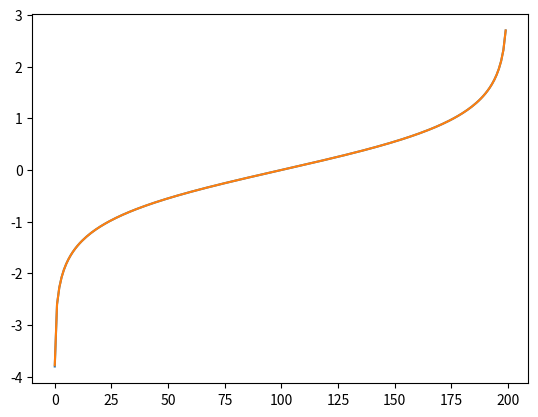

Recreate this plot in Python.
#!/usr/bin/python3

import math, numpy


def sign(x):
    return -1 if x < 0 else 1

def prod(l):
    xsum = 1
    for n in l:
        xsum *= n
    return xsum

def exp2_int(xp):
    ret = 1 << abs(xp)
    return ret if xp >= 0 else 1/ret

#depends: prod()
def factorial(n):
    return prod(range(2, n + 1))

#depends: prod()
def xpow_int(x, xp):
    ret = prod([x] * abs(xp))
    return ret if xp >= 0 else 1 / ret

#loop
def atan0(x, n_terms = 99):
    assert abs(x) <= 1
    ret = p = x
    for n in range(3, n_terms, 2):
        ret += (p := -p * x * x) / n
    return ret

#depends: atan0()
#3.141592653589793238462643383279502884197...
def pi():
    return 4 * (4 * atan0(1/5) - atan0(1/239))

#depends: atan0()
#6.283185307179586...
def tau():
    return 8 * (4 * atan0(1/5) - atan0(1/239))

#loop, depends: atan0()
def atan(x, nterms = 99):
    if abs(x) < 1:
        return atan0(x)
    p = -x
    ret = pi()
    ret /= -2 if x < -1 else 2
    for i in range(1, nterms * 2 + 1, 2):
        ret += 1 / (i * p)
        p = -p * x * x
    return ret

#loop
def atanh(x, n_terms = 1999):
    if isinstance(x, complex) == False:
        assert(abs(x) < 1)
    ret = p = x
    for n in range(3, n_terms, 2):
        ret += (p := p * x * x) / n
    return ret

def log1m(x, nterms = 99):
    p = x
    ret = -x
    for n in range(2, nterms):
        ret -= (p := p * x) / n
    return ret

def log1p(x, nterms = 99):
    #return 2 * atanh(x/(2+x))
    ret = p = x
    for n in range(2, nterms):
        ret += (p := -p * x) / n
    return ret

def log(x):
    return atanh((x * x - 1) / (x * x + 1)) if x < 1 else log1p(x - 1)

def atanh_(x):
    return numpy.log((1+x)/(1-x))/2

#loop
def sin(x, nterms = 20):
    if isinstance(x, complex) == False:
        x = x % tau()
    ret = p = x
    for i in range(1, nterms):
        ret += (p := -p * x * x / ((2 * i + 1) * 2 * i))
    return ret
    return exp(fmod(x, tau()) *1j).imag

#loop
def cos(x, nterms = 20):
    if isinstance(x, complex) == False:
        x = x % tau()
    ret = p = 1
    for i in range(1, nterms):
        ret += (p := -p * x * x / ((2 * i -1) * 2 * i))
    return ret
    return exp(fmod(x, tau()) *1j).real

def tan(x):
    return sin(x) / cos(x)

#loop
def exp_series(x, nterms = 99):
    fact = ret = p = 1
    for n in range(1, nterms):
        ret += (p := p * x) / (fact := fact * n)
    return ret

#2.7182818284590452353602874713527...
def e():
    return exp_series(1)

def exp(x):
    return exp_series(x)

#loop
def sinh(x, nterms = 20):
    ret = p = x
    for i in range(1, nterms):
        ret += (p := p * x * x / ((2 * i + 1) * 2 * i))
    return ret
    foo = exp(x)
    return (foo - 1/foo) / 2
    return numpy.sin(1j * x).imag

#loop
def cosh(x, nterms = 20):
    ret = p = 1
    for i in range(1, nterms):
        ret += (p := p * x * x / ((2 * i -1) * 2 * i))
    return ret
    foo = exp(x)
    return (foo + 1/foo) / 2
    return numpy.cos(1j * x).real

def tanh(x):
    return sinh(x)/cosh(x)
    foo = exp(x+x)
    return (foo - 1) / (foo + 1)
    return tan(1j * x).imag

def expm1(x):
    return (2*tanh(x/2))/(1-tanh(x/2))

def coth(x):
    return 1/tanh(x)

def xpow(x, xp):
    return exp(xp * log(x)) if type(xp) == float else xpow_int(xp, xp)

def fmod(a, b):
    return a % b

def sech(x):
    foo = exp(x)
    return 2 / (foo + 1/foo)

def csch(x):
    foo = exp(x)
    return 2 / (foo - 1/foo)

def int32(n):
    return int(n) & 0xffffffff

def exp2(xp):
    return exp2_int(xp) if type(xp) == int else xpow(2, xp)

#Babylonian method
#loop
def sqrt(num):
    ret = 1
    for term in range(10):
        ret = (ret + num / ret) / 2
    return ret
    return exp(log(x) / 2) if x > 0 else 0

def asinh(x):
    return math.log(x + sqrt(x*x+1))

#loop
def fibonacci(xmax, term1 = 1, term2 = 2):
    yield term1
    yield term2
    while term1 + term2 <= xmax:
        yield term1 + term2
        term1, term2 = term2, term1 + term2

#loop
def reverse(n, base = 10):
    temp, rev = n, 0
    while temp != 0:
        rev = rev * base + temp % base
        temp = temp // base
    return rev

def ispalindrome(n, base = 10):
    return n == reverse(n, base)

def asin(x):
    return atan(x/sqrt(1-x*x)) if abs(x) != 1 else sign(x) * pi() / 2

def acos(x):
    return (pi() - 2 * asin(x))/2

def sec(x):
    return 1 / cos(x)

def csc(x):
    return 1 / sin(x)

def cot(x):
    return 1 / tan(x)

def isnan(x):
    return numpy.isnan(x)

#loop
def a007680(nterms = 20):
    for i in range(nterms):
        yield (2*i+1)*math.factorial(i)

def mersenne(seed):
    state = [seed] + [0] * 623
    f, m, u, s, b, t, c, l = 1812433253, 397, 11, 7, 0x9D2C5680, 15, 0xEFC60000, 18
    for i in range(1,624):
        state[i] = int32(f * (state[i - 1] ^ (state[i - 1] >> 30)) + i)
    while True:
        for i in range(624):
            temp = int32((state[i] & (1 << 31)) + (state[(i + 1) % 624] & (1 << 31) - 1))
            temp_shift = temp >> 1
            if temp % 2 != 0:
                temp_shift = temp_shift ^ 0x9908b0df
            state[i] = state[(i + m) % 624] ^ temp_shift
        for i in range(624):
            y = state[i]
            y ^= y >> u
            y ^= (y << s) & b
            y ^= (y << t) & c
            y ^= y >> l
            yield int32(y)

def test(capt, c, a, b):
    error = 1 if a == b else min(abs(a), abs(b)) / max(abs(a), abs(b))
    if isnan(a) or isnan(b):
        error = 0
    pct = error * 100
    color = 92 if error > 0.99 else 91
    print(f"\033[{color}m{capt} {c} {a} {b} {pct}%\033[0m")

def test1():
    for x in [-10, -5, -0.5, 0, 0.5, 5, 10]:
        test("asinh", x, math.asinh(x), asinh(x))
        test("cos", x, numpy.cos(x), cos(x))
        test("exp", x, numpy.exp(x), exp(x))
        test("expm1", x, math.expm1(x), expm1(x))
        test("sin", x, math.sin(x), sin(x))
        test("tan", x, math.tan(x), tan(x))     # x != pi/2
        test("tanh", x, math.tanh(x), tanh(x))
    for x in [-10, -5, -0.5, 0.5, 5, 10]:
        test("cot", x, 1/math.tan(x), cot(x))
        test("coth", x, 1/tanh(x), coth(x))     # x != 0
    for x in [-0.999, -0.5, 0, 0.5, 0.999]:
        test("acos", x, math.acos(x), acos(x))  # -1 <= x <= 1
        test("asin", x, math.asin(x), asin(x))  # -1 <= x <= 1
        test("atan", x, math.atan(x), atan(x))
        test("atanh", x, math.atanh(x), atanh(x))
        test("atanh_", x, math.atanh(x), atanh_(x))
    for x in [0.5, 1, 2, 20]:
        test("atan", x, math.atan(x), atan(x))
        test("log", x, math.log(x), log(x))
        test("log1p", x, math.log1p(x), log1p(x))
    for x in [0, 0.5, 1, 2, 20]:
        test("sqrt", x, math.sqrt(x), sqrt(x))  # x >= 0
    return
    for x in [-1j, 0.5j, 1j, 0.5+0.5j, 10+1j]:
        test("atanh", x, numpy.arctanh(x), atanh(x))
        test("cos", x, numpy.cos(x), cos(x))
        test("cosh", x, numpy.cosh(x), cosh(x))
        test("csch", x, 1/numpy.sinh(x), csch(x))
        test("exp", x, numpy.exp(x), exp(x))
        test("log1p", x, numpy.log1p(x), log1p(x))
        test("sech", x, 1/numpy.cosh(x), sech(x))
        test("sin", x, numpy.sin(x), sin(x))
        test("sinh", x, numpy.sinh(x), sinh(x))
        test("sqrt", x, numpy.sqrt(x), sqrt(x))
        test("tan", x, numpy.tan(x), tan(x))

def test3(c):
    pass
    #test("csc", c, math.csc(c), csc(c))

def main():
    test1()
    test("atanh", 0.9j, numpy.arctanh(10+0.9j), atanh(10+0.9j))
    test("pi", 1, math.pi, pi())
    test("tau", 1, math.tau, tau())
    test("e", 1, math.e, e())
    print(numpy.cos(1j))
    #print(cos(1j))
    #return

    from matplotlib import pyplot
    a = [atanh(x) for x in numpy.arange(-0.999, 0.999,0.01)]
    #a = [sin_cordic(x) for x in numpy.arange(-10, 10, 0.1)]
    b = [math.atanh(x) for x in numpy.arange(-0.999,0.999,0.01)]
    #b = [abssin(x) for x in numpy.arange(-10,10,0.1)]
    #c = [acos(x) for x in numpy.arange(-0.999,0.999,0.01)]
    pyplot.plot(b)
    pyplot.plot(a)

    #pyplot.plot(c)
    pyplot.show()
    return
    del pyplot
    from matplotlib import pyplot
    a = [atanh(x) for x in numpy.arange(-0.999, 0.999,0.01)]
    #a = [sin_cordic(x) for x in numpy.arange(-10, 10, 0.1)]
    b = [math.atanh(x) for x in numpy.arange(-0.999,0.999,0.01)]
    #b = [abssin(x) for x in numpy.arange(-10,10,0.1)]
    #c = [acos(x) for x in numpy.arange(-0.999,0.999,0.01)]
    pyplot.plot(b)
    pyplot.plot(a)

    #pyplot.plot(c)
    pyplot.show()

if __name__ == "__main__":
    main()



def binary(num, root):
    guess = num / 2
    for term in range(1, 100):
        exp = xpow(guess, root)
        if exp > num:
            guess -= num / (1 << term)
        elif exp < num:
            guess += num / (1 << term)
        else:
            break
    return guess

def pi_madhava(n_terms = 40):
    ret = 0
    for k in range(n_terms):
        ret += xpow(-3, -k) / (2 * k + 1)
    return ret * sqrt(12)

def sqrt_(x):
    return binary(x, 2)



"""
    rng = mersenne(124)
    for _ in range(4):
        n = next(rng)
        test3(n)
        #test(n, math.exp(n), exp(n))
"""

